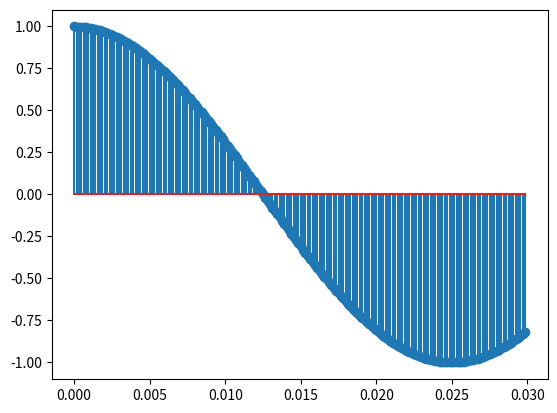
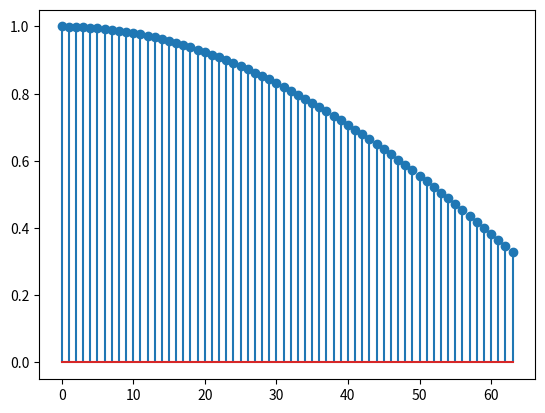
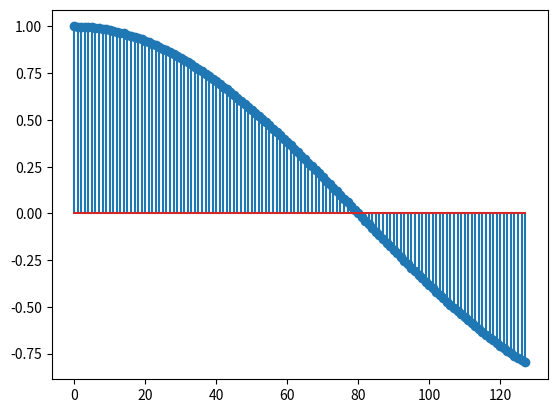
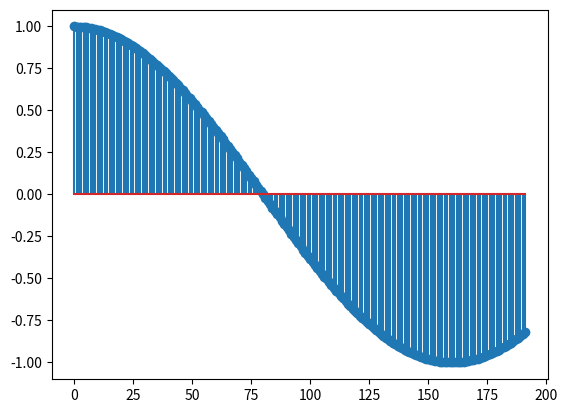
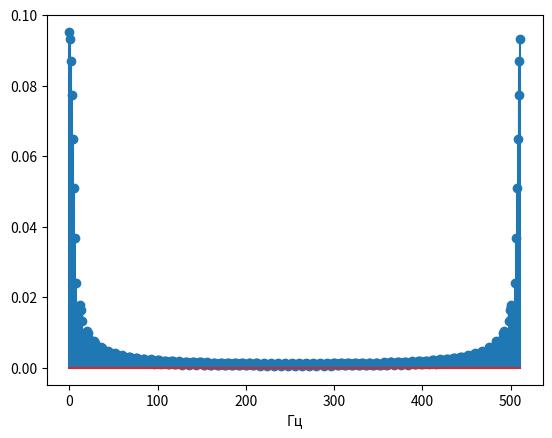
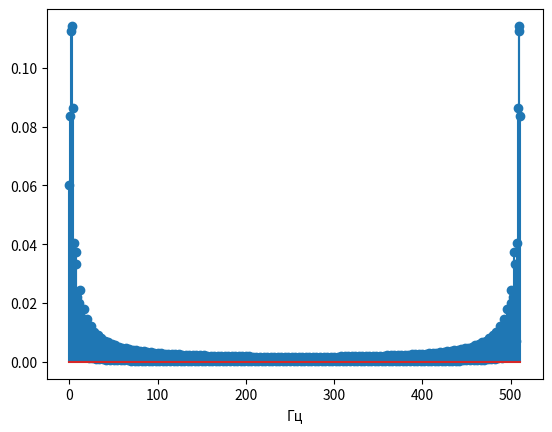
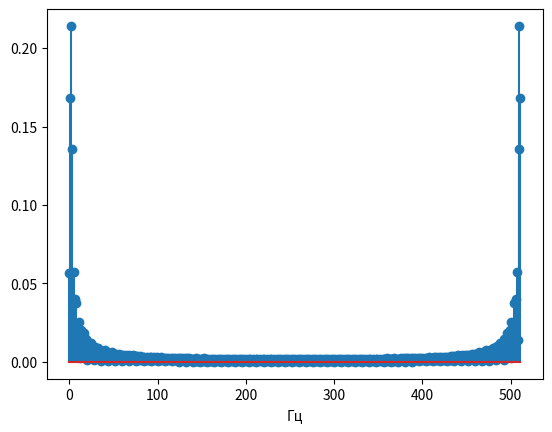
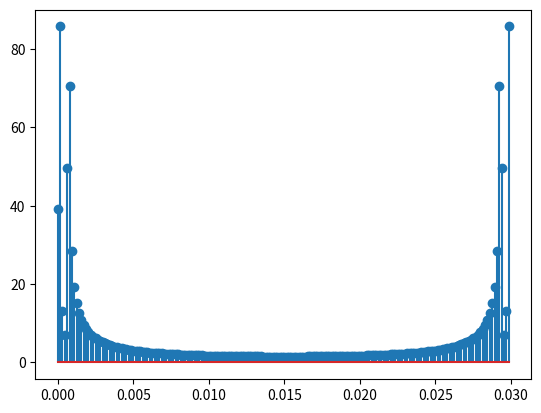

These figures' Python source, in order:
from scipy.fftpack import fft, ifft,  fftshift, ifftshift 
import numpy as np 
import matplotlib.pyplot as plt 
 
 
fc=20 # Частота косинуса  
fs=320*fc # частота дискретизации 
fs2=400 # частота дискретизации для второго сигнала
t=np.arange( 0, 0.03 , 1/fs) # длительность сигнала 0.03 с 
x=np.cos(2*np.pi*fc*t)# формирование временного сигнала
x2 = np.cos(2 * np.pi * 25 * t) + np.cos(6 * np.pi * 50 * t) 
N = 512 
 
plt.figure(1)  
plt.stem(t,x) 
 
xn1 = x[:64] 
xn2 = x[:128] 
xn3 = x[:256] 
 
plt.figure(2) 
plt.stem(xn1) 
 
plt.figure(3) 
plt.stem(xn2) 
 
plt.figure(4) 
plt.stem(xn3) 
 

fc1 = (0.1*np.pi*fs)/(2*np.pi) # определение значение аналоговой частоты сигнала
fc2 = (0.3*np.pi*fs)/(2*np.pi) 
print(fc1, " ", fc2)

plt.figure(5) # ДПФ сигнала
X1 = fft(xn1,N)/N 
k = np.arange(0, N) 
plt.stem(k,abs(X1)) 
plt.xlabel("Гц") 

plt.figure(6) # ДПФ сигнала
X2 = fft(xn2,N)/N 
k = np.arange(0, N) 
plt.stem(k,abs(X2)) 
plt.xlabel("Гц") 
 
plt.figure(7) # ДПФ сигнала
X3 = fft(xn3,N)/N 
k = np.arange(0, N) 
plt.stem(k,abs(X3)) 
plt.xlabel("Гц") 
 
plt.figure(8) 
spec= fft(x2) # спектр ДПФ суммы двух гармонических колебаний
plt.stem(t,abs(spec))

